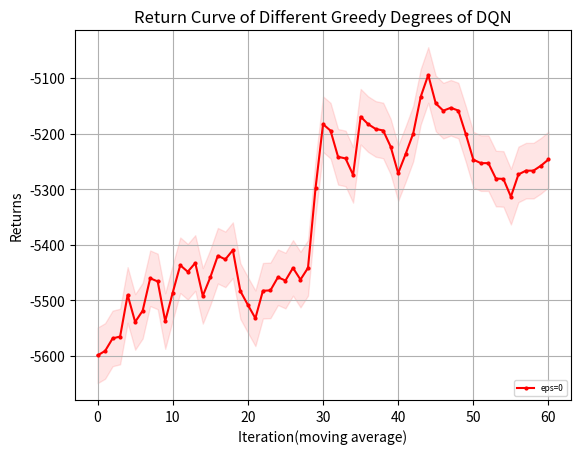

The matplotlib source for this figure:
import matplotlib.pyplot as plt
from matplotlib.font_manager import FontProperties
"""
missile 4500 
    win_rate
        DQN eps=0 y_1
        DQN eps=0.05 y_2
        DQN eps=decreasing y_3
    returns
        DQN eps=0 z_1
        DQN eps=0.05 z_2
        DQN eps=decreasing z_3
missile 4750
    win_rate
        DQN eps=0 y_11
"""
# 设置中文字体
import numpy as np

# 示例数据

y_1=[30.0, 90.0, 100.0, 30.0, 90.0, 90.0, 70.0, 60.0, 50.0, 100.0, 100.0, 100.0, 80.0, 50.0, 0.0, 10.0, 40.0, 90.0, 100.0, 100.0, 100.0, 50.0, 80.0, 100.0, 100.0, 100.0, 100.0, 100.0, 100.0, 70.0, 50.0, 100.0, 100.0, 100.0, 100.0, 100.0, 100.0, 100.0, 100.0, 100.0, 100.0, 100.0, 100.0, 100.0, 100.0, 100.0, 50.0, 100.0, 100.0, 100.0]
y_1=np.array([i * 0.01 for i in y_1])
y_2 = np.array([2, 2, 0, 2, 0, 3, 2, 3, 3, 2, 0, 3, 6, 6, 1, 1, 1, 5, 2, 0, 0, 3, 3, 4, 7, 9, 9, 8, 6, 4, 6, 8, 7, 4, 2, 3, 1, 1, 0, 2, 5, 0, 1, 2, 3, 8, 4, 0, 3, 2])
y_2 = np.array([i * 0.1 for i in y_2])
y_3=[0.2,0.2,0.2,0.3,0.2,0.2,0.3,0.4,0.4,0.6,0.9,0.6,0.5,0.4,0.7,0.7,0.6,0.7,0.5,0.5,0.8,0.5,0.4,0.4,0.6,0.3,0,0.1,0.3,0.5,0,0.1,0,0,0.4,0.4,0.5,0.8,0.4,0,0.4,0.3,0.3,0.4,0.2,0.1,0.4,0.1,0.6,0.4]
y_11= [0.0, 0.0, 0.0, 10.0, 0.0, 0.0, 20.0, 30.0, 50.0, 20.0, 0.0, 0.0, 10.0, 50.0, 0.0, 10.0, 40.0, 30.0, 60.0, 50.0, 20.0, 0.0, 0.0, 0.0, 0.0, 90.0, 10.0, 60.0, 0.0, 50.0, 50.0, 80.0, 10.0, 20.0, 30.0, 50.0, 100.0, 80.0, 70.0, 100.0, 10.0, 0.0, 40.0, 20.0, 50.0, 100.0, 80.0, 100.0, 30.0, 100.0, 90.0, 100.0, 30.0, 30.0, 100.0, 100.0, 100.0, 100.0, 100.0, 100.0, 100.0, 100.0, 100.0, 80.0, 30.0, 50.0, 100.0, 100.0, 100.0, 70.0]
y_11=np.array([i*0.01 for i in y_11])
z_1 = np.array([-1531.1, -862.21, -1032.1, -1386.32, -1330.94, -1406.71, -718.35, -1119.67, -476.02])
z_1 = np.concatenate((z_1, np.full(41, -68.6)))
z_2 = [-1519.94, -1063.15, -1318.7, -1575.24, -1274.99, -1410.24, -1496.06, -1570.53, -1456.07, -1402.42, -1322.19, -1490.28, -1335.21, -1958.7, -2040.6, -1760.78, -1888.57, -1686.24, -1824.75, -1831.88, -1884.87, -1805.24, -1394.16, -751.44, -302.29, -102.59, -123.61, -248.58, -439.18, -1517.53, -429.83, -219.13, -316.06, -630.09, -906.09, -1020.21, -1055.84, -1172.94, -1582.28, -928.25, -573.81, -1127.23, -1026.5, -996.75, -896.06, -233.96, -676.23, -1164.15, -745.47, -857.54]
z_3=[-1179.95, -1335.77, -1247.3, -1410.43, -1184.76, -1269.26, -1292.79, -1424.22, -858.34, -435.73, -959.39, -999.38, -991.45, -819.36, -541.35, -653.09, -686.63, -2121.91, -1069.21, -1086.37, -1105.27, -1030.41, -1496.66, -1457.63, -1292.21, -1165.61, -1193.57, -1201.85, -1329.45, -1133.88, -1167.93, -1200.53, -1232.42, -1354.53, -1316.59, -1328.11, -2648.6, -1759.72, -1335.47, -1429.7, -1145.98, -1373.66, -1407.2, -1565.48, -1565.76, -1127.88, -1498.9, -2174.05, -1752.19, -1324.67]
z_11=[-5774.459657024984, -5776.781622481511, -5829.382042534321, -5812.138213527156, -5598.7056327278815, -5830.539703140863, -5549.846550851113, -5517.5375481101755, -4541.788944288308, -5758.299755409529, -5695.125171017494, -5551.514178155347, -5794.958133281073, -5063.640361552083, -6084.857613429822, -5628.485563081485, -4966.47066638946, -5574.672147583369, -5254.425683055673, -5246.848666297266, -5202.450256359382, -5668.491597826675, -5637.136388048495, -5655.4747364130735, -5751.540337828121, -5239.724708328254, -5031.586129020843, -5408.709073258409, -5991.862525749044, -5494.855124906664, -5443.146628151471, -5173.45376962962, -5630.0284406840365, -5419.283138237619, -5811.396762896919, -5011.6439146093335, -5242.2991079801095, -5197.847394413733, -4560.7091425438075, -4340.968005229957, -5560.205952081765, -5643.294652318719, -5659.784391114854, -5714.93377029427, -4763.912015180711, -5146.300135644949, -5328.32247927773, -5226.232971317545, -4850.858551853076, -4818.13284568306, -5214.149464858082, -5276.232971317545, -4998.709312823385, -5322.836525052701, -5276.232971317545, -5276.232971317545, -5276.232971317545, -5276.232971317545, -5276.232971317545, 
-5276.232971317545, -5276.232971317545, -5276.232971317545, -5276.232971317545, -5329.398118859953, -5596.081028860772, -4875.817308771231, -5208.432032738116, -5276.232971317545, -5186.687815196798, -5164.107980508414]
def plot_fig(y_1,y_2,y_3):
    # 定义长度为 10 的平均滤波器
    window = np.ones(10) / 10
    # 使用卷积计算滑动平均
    y_1_smooth = np.convolve(y_1, window, mode='valid')
    y_2_smooth = np.convolve(y_2, window, mode='valid')
    y_3_smooth = np.convolve(y_3, window, mode='valid')
    x = np.array(list(range(0, len(y_1_smooth))))
    # 示例数据
    plt.figure(dpi=250)
    # 创建折线图
    # plt.plot(x, y_1_smooth, marker='o', linestyle='-', color='b', label='eps=0',markersize=2)
    # plt.plot(x, y_2_smooth, marker='o', linestyle='-', color='r', label='eps=0.05',markersize=2)
    # plt.plot(x, y_3_smooth, marker='o', linestyle='-', color='orange', label='eps decreasing',markersize=2)
    plt.plot(x, y_1_smooth, marker='o', linestyle='-', color='r', label='eps=0',markersize=2)
    shadow_width_1 = 50  # 阴影宽度
    shadow_width_2=10
    y_1_upper = y_1_smooth + shadow_width_1
    y_1_lower = y_1_smooth - shadow_width_1
    y_2_upper = y_2_smooth + shadow_width_2
    y_2_lower = y_2_smooth - shadow_width_2
    y_3_upper = y_3_smooth + shadow_width_2
    y_3_lower = y_3_smooth - shadow_width_2
    # 填充阴影
    plt.fill_between(x, y_1_upper, y_1_lower, color='r', alpha=0.1)
    # plt.fill_between(x, y_2_upper, y_2_lower, color='r', alpha=0.1)
    # plt.fill_between(x, y_3_upper, y_3_lower, color='orange', alpha=0.1)#alpha是不透明度
    # 添加标题和标签
    plt.title('Return Curve of Different Greedy Degrees of DQN')
    plt.xlabel('Iteration(moving average)')
    plt.ylabel('Returns')
    # 添加网格
    plt.grid(True)
    # 显示图例
    plt.legend(loc='lower right',prop={'size':6})
    # 显示图表
    plt.show()
if __name__=="__main__":
    plot_fig(z_11,z_2,z_3)
